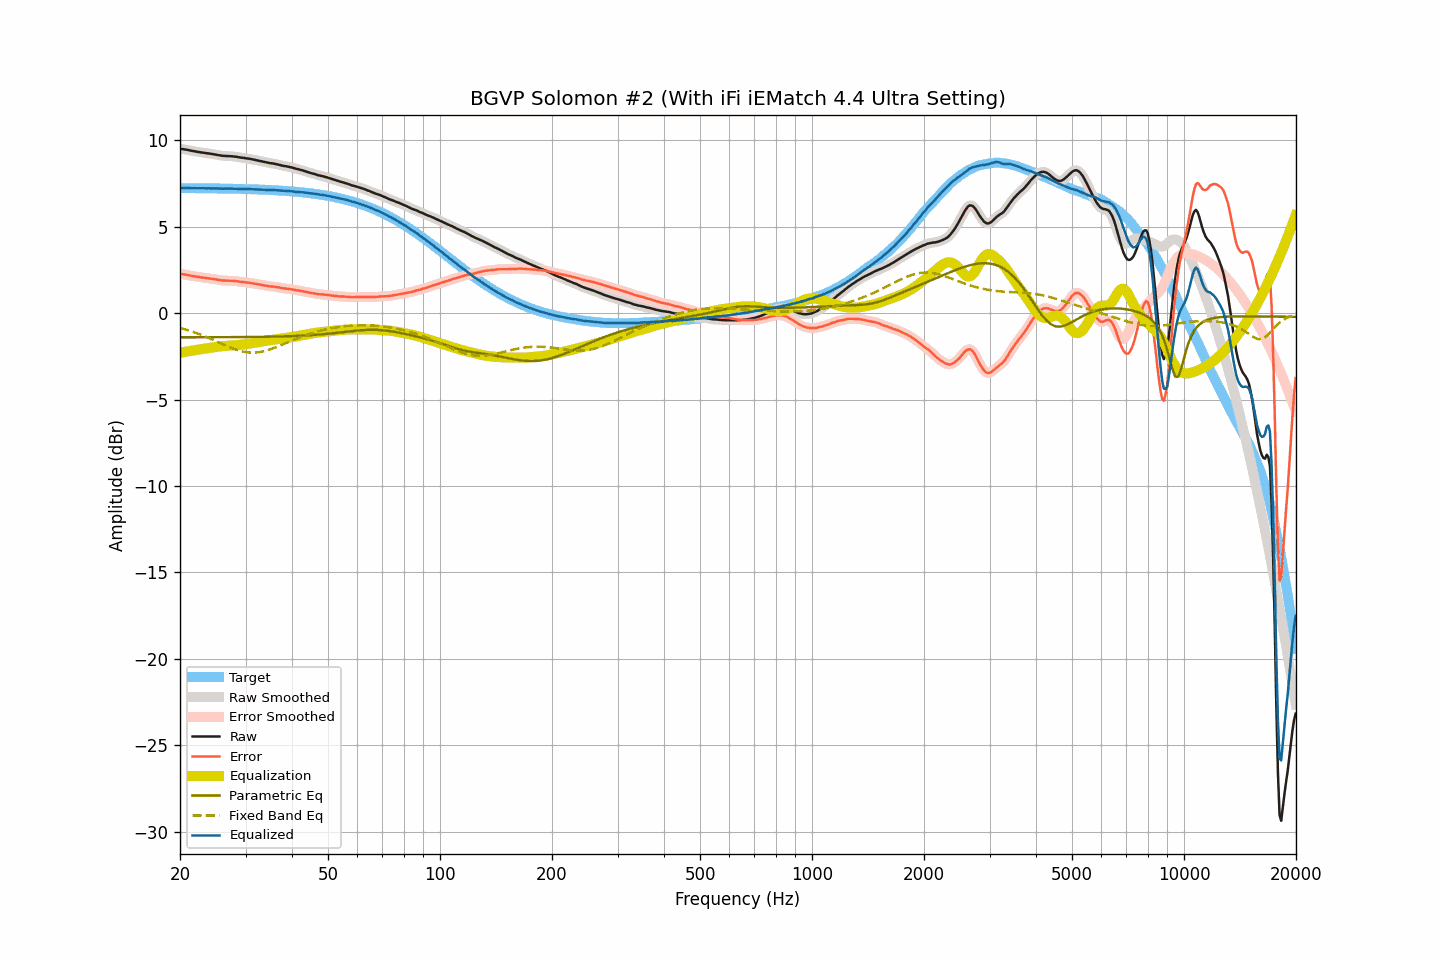

Data behind this chart, as committed beside it:
frequency, raw, smoothed, error, error_smoothed, equalization, parametric_eq, fixed_band_eq, equalized_raw, equalized_smoothed, target
20.00, 9.51, 9.51, 2.27, 2.27, -2.28, -1.39, -0.85, 7.23, 7.23, 7.24
20.20, 9.50, 9.50, 2.26, 2.26, -2.26, -1.39, -0.87, 7.24, 7.24, 7.24
20.40, 9.49, 9.49, 2.25, 2.25, -2.25, -1.39, -0.90, 7.24, 7.24, 7.24
20.61, 9.47, 9.48, 2.24, 2.24, -2.23, -1.39, -0.93, 7.24, 7.24, 7.24
20.81, 9.46, 9.46, 2.23, 2.22, -2.22, -1.39, -0.95, 7.25, 7.24, 7.24
21.02, 9.44, 9.44, 2.21, 2.21, -2.20, -1.39, -0.98, 7.24, 7.24, 7.24
21.23, 9.42, 9.42, 2.19, 2.19, -2.19, -1.39, -1.01, 7.24, 7.24, 7.24
21.44, 9.40, 9.40, 2.17, 2.17, -2.17, -1.39, -1.04, 7.23, 7.23, 7.24
21.66, 9.38, 9.39, 2.15, 2.15, -2.15, -1.39, -1.07, 7.23, 7.23, 7.24
21.87, 9.37, 9.37, 2.14, 2.14, -2.14, -1.39, -1.11, 7.24, 7.23, 7.23
22.09, 9.35, 9.35, 2.12, 2.12, -2.12, -1.39, -1.14, 7.23, 7.23, 7.23
22.31, 9.33, 9.34, 2.10, 2.10, -2.10, -1.39, -1.17, 7.23, 7.23, 7.23
22.54, 9.32, 9.32, 2.09, 2.09, -2.09, -1.39, -1.21, 7.23, 7.23, 7.23
22.76, 9.30, 9.31, 2.07, 2.08, -2.08, -1.39, -1.25, 7.23, 7.23, 7.23
22.99, 9.29, 9.29, 2.06, 2.06, -2.06, -1.39, -1.28, 7.23, 7.23, 7.23
23.22, 9.28, 9.28, 2.06, 2.05, -2.05, -1.39, -1.32, 7.23, 7.23, 7.23
23.45, 9.26, 9.27, 2.04, 2.04, -2.04, -1.39, -1.36, 7.22, 7.23, 7.23
23.69, 9.25, 9.25, 2.03, 2.03, -2.03, -1.39, -1.40, 7.23, 7.23, 7.23
23.92, 9.24, 9.24, 2.02, 2.01, -2.01, -1.39, -1.44, 7.23, 7.23, 7.23
24.16, 9.22, 9.23, 2.00, 2.00, -2.00, -1.39, -1.48, 7.22, 7.23, 7.22
24.40, 9.21, 9.21, 1.99, 1.99, -1.99, -1.39, -1.52, 7.23, 7.22, 7.22
24.65, 9.19, 9.20, 1.97, 1.97, -1.97, -1.39, -1.56, 7.22, 7.22, 7.22
24.89, 9.18, 9.18, 1.96, 1.96, -1.96, -1.39, -1.60, 7.23, 7.22, 7.22
25.14, 9.16, 9.16, 1.94, 1.94, -1.94, -1.39, -1.64, 7.22, 7.22, 7.22
25.39, 9.14, 9.15, 1.93, 1.93, -1.93, -1.39, -1.68, 7.21, 7.22, 7.22
25.65, 9.13, 9.13, 1.92, 1.91, -1.92, -1.39, -1.73, 7.22, 7.21, 7.22
25.91, 9.11, 9.12, 1.90, 1.90, -1.91, -1.39, -1.77, 7.21, 7.21, 7.21
26.16, 9.10, 9.11, 1.89, 1.89, -1.90, -1.39, -1.81, 7.21, 7.21, 7.21
26.43, 9.10, 9.10, 1.89, 1.89, -1.89, -1.39, -1.85, 7.21, 7.21, 7.21
26.69, 9.09, 9.10, 1.88, 1.89, -1.89, -1.38, -1.89, 7.21, 7.21, 7.21
26.96, 9.09, 9.09, 1.89, 1.88, -1.88, -1.38, -1.93, 7.21, 7.21, 7.21
27.23, 9.08, 9.09, 1.88, 1.88, -1.88, -1.38, -1.97, 7.21, 7.21, 7.21
27.50, 9.08, 9.08, 1.88, 1.88, -1.87, -1.38, -2.01, 7.21, 7.21, 7.20
27.77, 9.07, 9.07, 1.87, 1.87, -1.87, -1.38, -2.04, 7.21, 7.21, 7.20
28.05, 9.06, 9.06, 1.86, 1.86, -1.86, -1.38, -2.08, 7.20, 7.20, 7.20
28.33, 9.05, 9.05, 1.86, 1.85, -1.85, -1.38, -2.11, 7.20, 7.20, 7.20
28.62, 9.03, 9.04, 1.84, 1.84, -1.84, -1.38, -2.14, 7.19, 7.20, 7.20
28.90, 9.02, 9.02, 1.83, 1.83, -1.83, -1.38, -2.17, 7.19, 7.19, 7.19
29.19, 9.00, 9.01, 1.81, 1.82, -1.82, -1.38, -2.19, 7.19, 7.19, 7.19
29.48, 8.99, 8.99, 1.80, 1.80, -1.81, -1.38, -2.21, 7.19, 7.19, 7.19
29.78, 8.98, 8.98, 1.80, 1.79, -1.80, -1.38, -2.23, 7.19, 7.18, 7.19
30.08, 8.96, 8.97, 1.78, 1.78, -1.78, -1.38, -2.25, 7.18, 7.18, 7.18
30.38, 8.95, 8.95, 1.77, 1.77, -1.77, -1.38, -2.26, 7.18, 7.18, 7.18
30.68, 8.94, 8.94, 1.77, 1.76, -1.76, -1.37, -2.27, 7.18, 7.18, 7.18
30.99, 8.92, 8.92, 1.75, 1.75, -1.75, -1.37, -2.28, 7.18, 7.18, 7.18
31.30, 8.90, 8.90, 1.73, 1.73, -1.73, -1.37, -2.28, 7.17, 7.17, 7.17
31.61, 8.88, 8.88, 1.71, 1.71, -1.72, -1.37, -2.28, 7.17, 7.17, 7.17
31.93, 8.86, 8.86, 1.70, 1.70, -1.70, -1.37, -2.27, 7.17, 7.16, 7.17
32.24, 8.84, 8.84, 1.68, 1.68, -1.68, -1.37, -2.27, 7.16, 7.16, 7.16
32.57, 8.82, 8.82, 1.66, 1.66, -1.66, -1.37, -2.25, 7.16, 7.16, 7.16
32.89, 8.80, 8.80, 1.65, 1.65, -1.65, -1.37, -2.24, 7.16, 7.16, 7.16
33.22, 8.78, 8.78, 1.63, 1.63, -1.63, -1.37, -2.22, 7.15, 7.15, 7.15
33.55, 8.76, 8.76, 1.62, 1.62, -1.61, -1.36, -2.20, 7.15, 7.15, 7.15
33.89, 8.74, 8.74, 1.60, 1.60, -1.60, -1.36, -2.18, 7.14, 7.14, 7.14
34.23, 8.72, 8.72, 1.58, 1.58, -1.59, -1.36, -2.15, 7.14, 7.14, 7.14
34.57, 8.70, 8.70, 1.57, 1.57, -1.57, -1.36, -2.12, 7.13, 7.13, 7.14
34.92, 8.68, 8.69, 1.55, 1.56, -1.56, -1.36, -2.09, 7.12, 7.13, 7.13
35.27, 8.67, 8.67, 1.55, 1.55, -1.55, -1.36, -2.06, 7.13, 7.13, 7.13
35.62, 8.66, 8.66, 1.54, 1.54, -1.54, -1.35, -2.03, 7.13, 7.12, 7.12
35.97, 8.64, 8.64, 1.53, 1.53, -1.52, -1.35, -1.99, 7.12, 7.12, 7.12
... 635 more rows
